Run: headless pygame with SDL's dummy video driver; simulated clock (each Clock.tick advances the game by its frame time, no real sleeping); random seed 0; keys injected as events and as key.get_pressed() state; no mouse input.
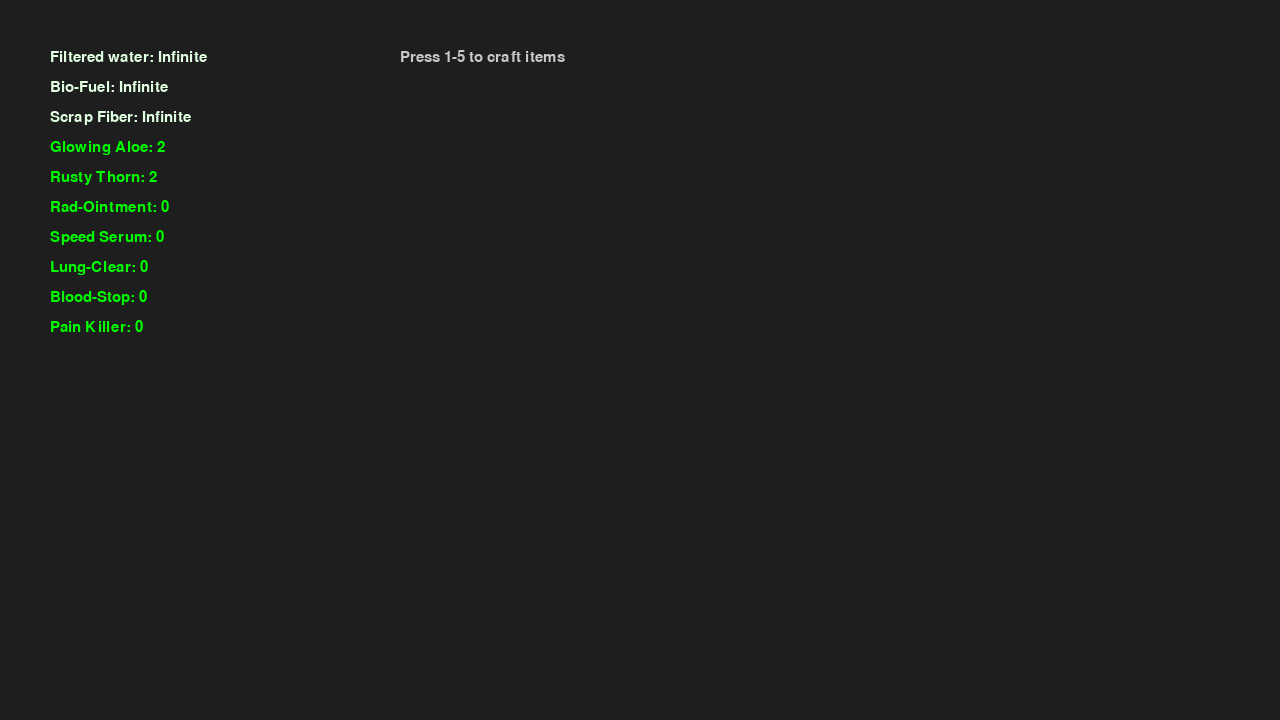
Frame 1 of 4 · flips 1–60 · no input
Frame 2 of 4 · flips 61–180 · tapped SPACE, RETURN · held RIGHT (→), D · screen unchanged from frame 1, image omitted
Frame 3 of 4 · flips 181–300 · held DOWN (↓), S · screen unchanged from frame 2, image omitted
Frame 4 of 4 · flips 301–420 · held LEFT (←), A, UP (↑), W · screen unchanged from frame 3, image omitted

The pygame program that drew these frames:

import pygame 

screen_width = 1280
screen_height = 720

RECIPES = {
    "Rad-Ointment": {"Filtered water": 1, "Glowing Aloe": 1 , "Scrap Fiber": 1},
    "Speed Serum": {"Bio-Fuel": 1, "Rusty Thorn": 1, "Filtered water": 1},
    "Lung-Clear": {"Filtered water":1, "Glowing Aloe": 1},
    "Blood-Stop":{"Scrap Fiber":1, "Rusty Thorn": 1},
    "Pain Killer":{"Bio_Fuel":1, "Glowing Aloe": 1, "Rusty Thorn": 1}
}

inventory = {"Filtered water": "Infinite", "Bio-Fuel": "Infinite", "Scrap Fiber": "Infinite", "Glowing Aloe": 2, "Rusty Thorn":2 
             ,"Rad-Ointment": 0 , "Speed Serum": 0, "Lung-Clear": 0, "Blood-Stop": 0, "Pain Killer": 0}

def try_to_craft(item_name):
    recipe = RECIPES[item_name]
    infinite_resources = ["Filtered water", "Bio-Fuel", "Scrap Fiber"]

    for ingredient, amount_needed in recipe.items():
        if ingredient not in infinite_resources:
            if inventory[ingredient] < amount_needed:
                print(f"Not enough {ingredient} to craft {item_name}!")
                return
            
    for ingredient, amount_needed in recipe.items():
        if ingredient not in infinite_resources:
            inventory[ingredient] -= amount_needed
            print(f"Ha! You crafted {item_name}!")

            inventory[item_name] += 1

pygame.init()
screen = pygame.display.set_mode((screen_width, screen_height))
pygame.display.set_caption("Junkyard Lab")
font = pygame.font.SysFont("Arial", 22)

running=True
while running:

    for event in pygame.event.get():
        if event.type == pygame.QUIT:
            running = False

    screen.fill((30, 30, 30))
    
    for event in pygame.event.get():
        if event.type == pygame.QUIT:
            running = False

        if event.type == pygame.KEYDOWN:
            if event .key == pygame.K_1:
                try_to_craft("Rad-Ointment")
            if event.key == pygame.K_2:
                try_to_craft("Speed Serum")
            if event.key == pygame.K_3:
                try_to_craft("Lung-Clear")
            if event.key == pygame.K_4:
                try_to_craft("Blood-Stop")
            if event.key == pygame.K_5:
                try_to_craft("Pain Killer")

    y_pos = 50
    for item,count in inventory.items():
        color = (0, 255, 0) if count != "Infinite" else (225, 255, 225)
        text = font.render(f"{item}: {count}", True, color)
        screen.blit(text, (50, y_pos))
        y_pos += 30

    instruction_text = font.render("Press 1-5 to craft items", True, (200, 200, 200))
    screen.blit(instruction_text,(400,50))

    pygame.display.flip()

pygame.quit()
